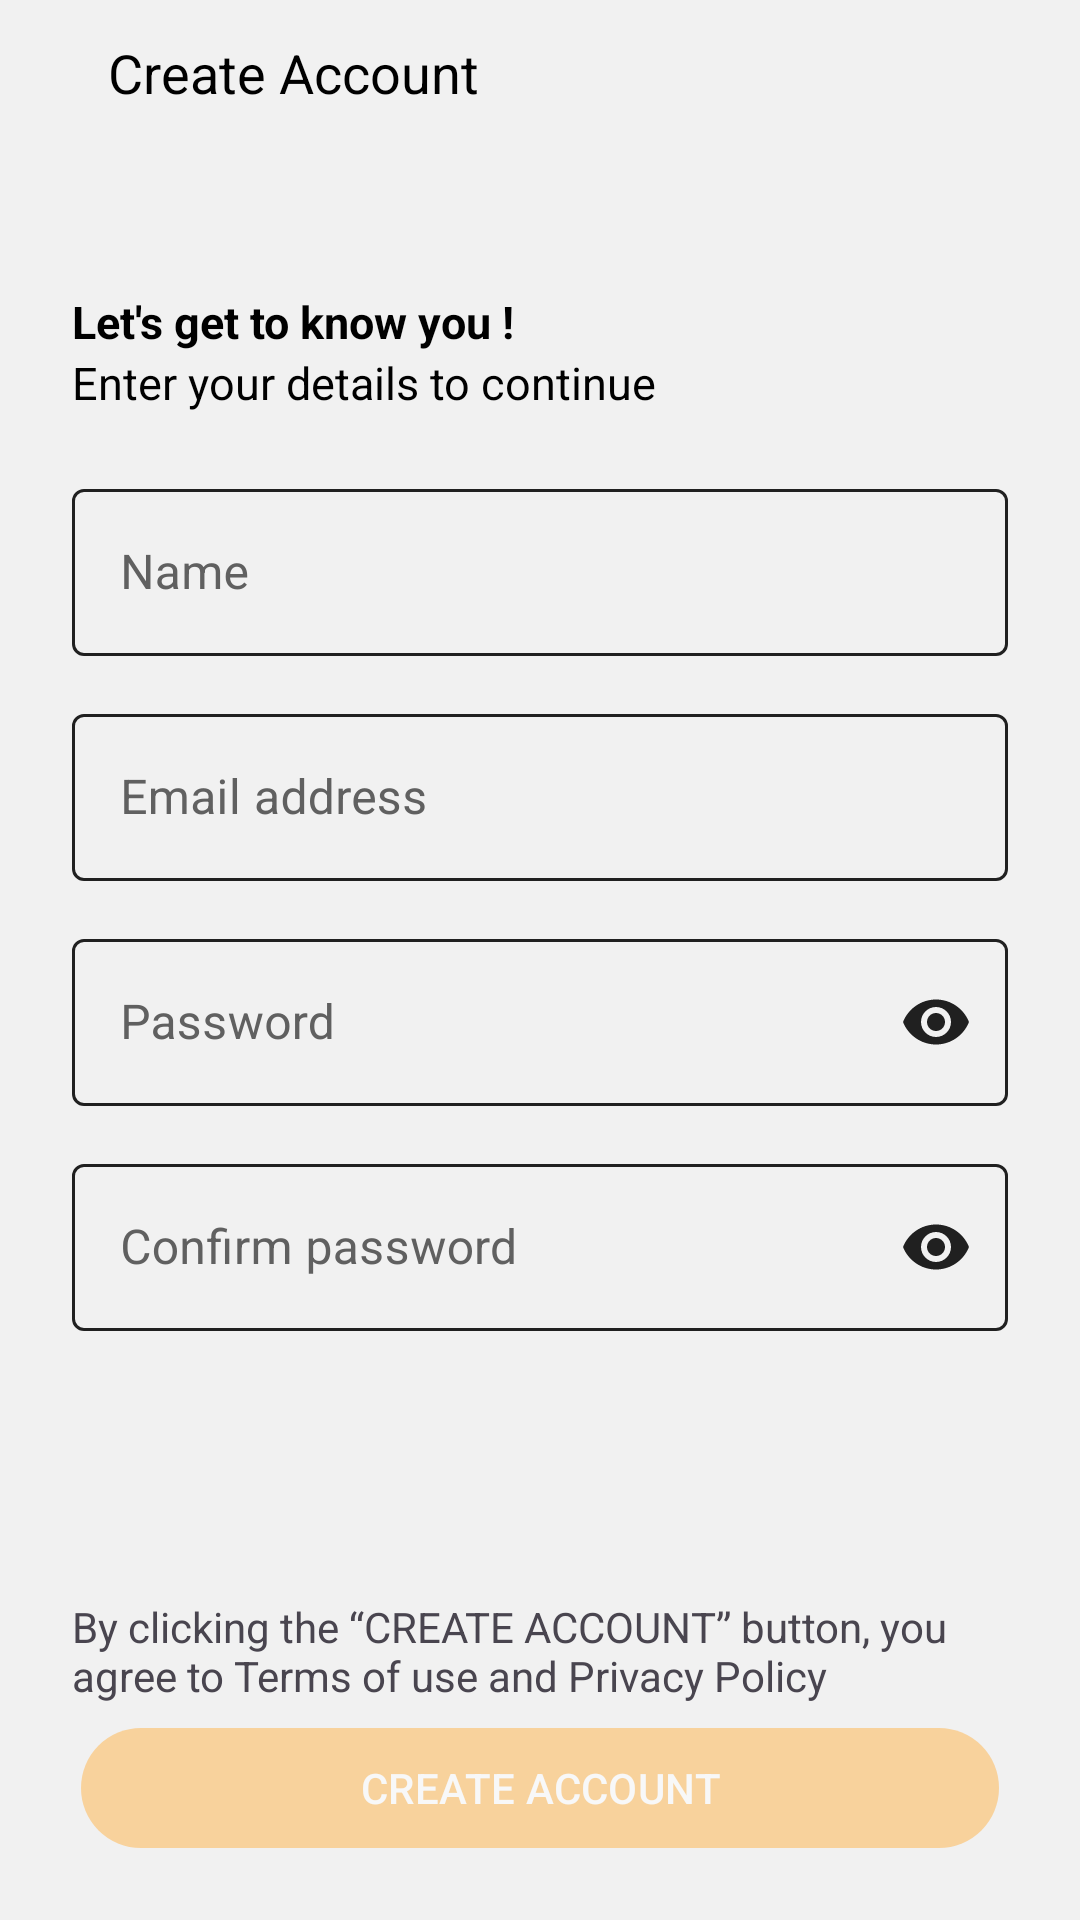

Produce the Android XML layout that renders to this screen, including the resource entries it uses.
<!-- AndroidManifest.xml: application theme Theme.NotesFinalProject -->
<!-- res/layout/fragment_create_account.xml -->
<?xml version="1.0" encoding="utf-8"?>
<androidx.constraintlayout.widget.ConstraintLayout xmlns:android="http://schemas.android.com/apk/res/android"
    xmlns:app="http://schemas.android.com/apk/res-auto"
    xmlns:tools="http://schemas.android.com/tools"
    android:layout_width="match_parent"
    android:layout_height="match_parent"
    android:background="@color/base_background_1"
    tools:context=".presentation.login.CreateAccountFragment">

    <ImageView
        android:id="@+id/btnBack"
        android:layout_width="wrap_content"
        android:layout_height="wrap_content"
        android:layout_marginStart="@dimen/default_margin_start"
        android:layout_marginTop="@dimen/default_margin_top"
        android:src="@drawable/ic_arrow_back_24"
        app:layout_constraintStart_toStartOf="parent"
        app:layout_constraintTop_toTopOf="parent"
        app:tint="@color/base_color_1" />

    <TextView
        android:id="@+id/txtTitle"
        android:layout_width="0dp"
        android:layout_height="wrap_content"
        android:layout_marginStart="12dp"
        android:layout_marginEnd="@dimen/default_margin_end"
        android:text="@string/create_account"
        android:textColor="@color/base_text_1"
        android:textSize="18sp"
        app:layout_constraintBottom_toBottomOf="@id/btnBack"
        app:layout_constraintEnd_toEndOf="parent"
        app:layout_constraintStart_toEndOf="@id/btnBack"
        app:layout_constraintTop_toTopOf="@id/btnBack" />

    <TextView
        android:id="@+id/txtWelcomeTitle"
        android:layout_width="0dp"
        android:layout_height="wrap_content"
        android:layout_marginTop="20dp"
        android:text="@string/lets_get_to_know_you"
        android:textColor="@color/base_text_1"
        android:textSize="15sp"
        android:textStyle="bold"
        app:layout_constraintBottom_toTopOf="@id/txtWelcomeDescription"
        app:layout_constraintEnd_toEndOf="@id/txtTitle"
        app:layout_constraintStart_toStartOf="@id/btnBack"
        app:layout_constraintTop_toBottomOf="@id/txtTitle"
        app:layout_constraintVertical_bias="0.3"
        app:layout_constraintVertical_chainStyle="packed" />

    <TextView
        android:id="@+id/txtWelcomeDescription"
        android:layout_width="0dp"
        android:layout_height="wrap_content"
        android:text="@string/enter_details_continue"
        android:textColor="@color/base_text_1"
        android:textSize="15sp"
        app:layout_constraintBottom_toTopOf="@id/txtEmail"
        app:layout_constraintEnd_toEndOf="@id/txtTitle"
        app:layout_constraintStart_toStartOf="@id/btnBack"
        app:layout_constraintTop_toBottomOf="@id/txtWelcomeTitle" />

    <com.google.android.material.textfield.TextInputLayout
        android:id="@+id/txtName"
        style="@style/BaseTextInputLayoutStyle"
        android:layout_width="0dp"
        android:layout_height="wrap_content"
        android:layout_marginTop="20dp"
        android:hint="@string/name"
        android:textColorHint="@color/base_text_2"
        app:hintTextColor="@color/base_color_1"
        app:layout_constraintEnd_toEndOf="@id/txtTitle"
        app:layout_constraintStart_toStartOf="@id/btnBack"
        app:layout_constraintTop_toBottomOf="@id/txtWelcomeDescription"
        app:layout_constraintVertical_chainStyle="packed"
        app:startIconDrawable="@drawable/ic_person_24"
        app:startIconTint="@color/base_color_1">

        <com.google.android.material.textfield.TextInputEditText
            android:id="@+id/edtName"
            android:layout_width="match_parent"
            android:layout_height="wrap_content"
            android:inputType="textCapWords"
            android:textColor="@color/base_text_1" />
    </com.google.android.material.textfield.TextInputLayout>

    <com.google.android.material.textfield.TextInputLayout
        android:id="@+id/txtEmail"
        style="@style/BaseTextInputLayoutStyle"
        android:layout_width="0dp"
        android:layout_height="wrap_content"
        android:layout_marginTop="14dp"
        android:hint="@string/email_address"
        android:textColorHint="@color/base_text_2"
        app:hintTextColor="@color/base_color_1"
        app:layout_constraintEnd_toEndOf="@id/txtTitle"
        app:layout_constraintStart_toStartOf="@id/btnBack"
        app:layout_constraintTop_toBottomOf="@id/txtName"
        app:startIconDrawable="@drawable/ic_password_24"
        app:startIconTint="@color/base_color_1">

        <com.google.android.material.textfield.TextInputEditText
            android:id="@+id/edtEmail"
            android:layout_width="match_parent"
            android:layout_height="wrap_content"
            android:inputType="textEmailAddress"
            android:textColor="@color/base_text_1" />
    </com.google.android.material.textfield.TextInputLayout>

    <com.google.android.material.textfield.TextInputLayout
        android:id="@+id/txtPassword"
        style="@style/BaseTextInputLayoutStyle"
        android:layout_width="0dp"
        android:layout_height="wrap_content"
        android:layout_marginTop="14dp"
        android:hint="@string/password"
        android:textColorHint="@color/base_text_2"
        app:hintTextColor="@color/base_color_1"
        app:layout_constraintEnd_toEndOf="@id/txtTitle"
        app:layout_constraintStart_toStartOf="@id/btnBack"
        app:layout_constraintTop_toBottomOf="@id/txtEmail"
        app:passwordToggleEnabled="true"
        app:passwordToggleTint="@color/base_boxes_1"
        app:startIconDrawable="@drawable/ic_email_24"
        app:startIconTint="@color/base_color_1">

        <com.google.android.material.textfield.TextInputEditText
            android:id="@+id/edtPassword"
            android:layout_width="match_parent"
            android:layout_height="wrap_content"
            android:inputType="textPassword"
            android:textColor="@color/base_text_1" />
    </com.google.android.material.textfield.TextInputLayout>

    <com.google.android.material.textfield.TextInputLayout
        android:id="@+id/txtPasswordConfirm"
        style="@style/BaseTextInputLayoutStyle"
        android:layout_width="0dp"
        android:layout_height="wrap_content"
        android:layout_marginTop="14dp"
        android:hint="@string/password_confirm"
        android:textColorHint="@color/base_text_2"
        app:hintTextColor="@color/base_color_1"
        app:layout_constraintEnd_toEndOf="@id/txtTitle"
        app:layout_constraintStart_toStartOf="@id/btnBack"
        app:layout_constraintTop_toBottomOf="@id/txtPassword"
        app:passwordToggleEnabled="true"
        app:passwordToggleTint="@color/base_boxes_1"
        app:startIconDrawable="@drawable/ic_password_24"
        app:startIconTint="@color/transparent">

        <com.google.android.material.textfield.TextInputEditText
            android:id="@+id/edtPasswordConfirm"
            android:layout_width="match_parent"
            android:layout_height="wrap_content"
            android:inputType="textPassword"
            android:textColor="@color/base_text_1" />
    </com.google.android.material.textfield.TextInputLayout>

    <TextView
        android:id="@+id/txtTerms"
        android:layout_width="0dp"
        android:layout_height="wrap_content"
        android:layout_marginBottom="4dp"
        android:text="@string/agree_terms_use"
        app:layout_constraintBottom_toTopOf="@id/btnCreateAccount"
        app:layout_constraintEnd_toEndOf="@id/txtTitle"
        app:layout_constraintStart_toStartOf="@id/btnBack"
        app:layout_constraintTop_toBottomOf="@id/txtPasswordConfirm"
        app:layout_constraintVertical_bias="1" />

    <com.google.android.material.button.MaterialButton
        android:id="@+id/btnCreateAccount"
        android:layout_width="0dp"
        android:layout_height="wrap_content"
        android:layout_marginBottom="20dp"
        android:alpha="0.5"
        android:text="@string/create_account"
        android:textAllCaps="true"
        android:textColor="@color/white"
        app:backgroundTint="@color/base_color_1"
        app:layout_constraintBottom_toBottomOf="parent"
        app:layout_constraintEnd_toEndOf="@id/txtTitle"
        app:layout_constraintStart_toStartOf="@id/btnBack"
        app:layout_constraintWidth_percent="0.85" />

    <com.google.android.material.card.MaterialCardView
        android:id="@+id/cardProgress"
        android:layout_width="match_parent"
        android:layout_height="match_parent"
        android:visibility="gone"
        app:cardBackgroundColor="@color/transparent_background"
        app:cardCornerRadius="0dp"
        app:rippleColor="@color/transparent"
        app:strokeWidth="0dp"
        tools:visibility="visible">

        <ProgressBar
            android:layout_width="match_parent"
            android:layout_height="match_parent"
            android:scaleX="0.15"
            android:scaleY="0.15" />
    </com.google.android.material.card.MaterialCardView>
</androidx.constraintlayout.widget.ConstraintLayout>
<!-- resources referenced by this layout -->
<resources>
  <color name="base_background_1">#F1F1F1</color>
  <color name="base_boxes_1">#202020</color>
  <color name="base_color_1">#FFB347</color>
  <color name="base_text_1">#000000</color>
  <color name="base_text_2">#606060</color>
  <color name="transparent">#00FFFFFF</color>
  <color name="transparent_background">#1A000000</color>
  <color name="white">#FFFFFFFF</color>
  <dimen name="default_margin_end">24dp</dimen>
  <dimen name="default_margin_start">24dp</dimen>
  <dimen name="default_margin_top">24dp</dimen>
  <string name="agree_terms_use">By clicking the “CREATE ACCOUNT” button, you agree to Terms of use and Privacy Policy</string>
  <string name="create_account">Create Account</string>
  <string name="email_address">Email address</string>
  <string name="enter_details_continue">Enter your details to continue</string>
  <string name="lets_get_to_know_you">Let\'s get to know you !</string>
  <string name="name">Name</string>
  <string name="password">Password</string>
  <string name="password_confirm">Confirm password</string>
  <style name="BaseTextInputLayoutStyle" parent="Widget.MaterialComponents.TextInputLayout.OutlinedBox">
          <item name="boxStrokeColor">@drawable/back_edit_text_border</item>
      </style>
  <style name="Theme.NotesFinalProject" parent="Base.Theme.NotesFinalProject" />
  <!-- drawable back_edit_text_border (drawable) -->
  <?xml version="1.0" encoding="utf-8"?>
  <selector xmlns:android="http://schemas.android.com/apk/res/android">
      <item android:color="@color/base_color_1" android:state_focused="true"/>
      <item android:color="@color/base_boxes_1" android:state_hovered="true"/>
      <item android:color="@color/base_boxes_1"/>
  </selector>
  <style name="Base.Theme.NotesFinalProject" parent="Theme.Material3.DayNight.NoActionBar">
      </style>
</resources>
